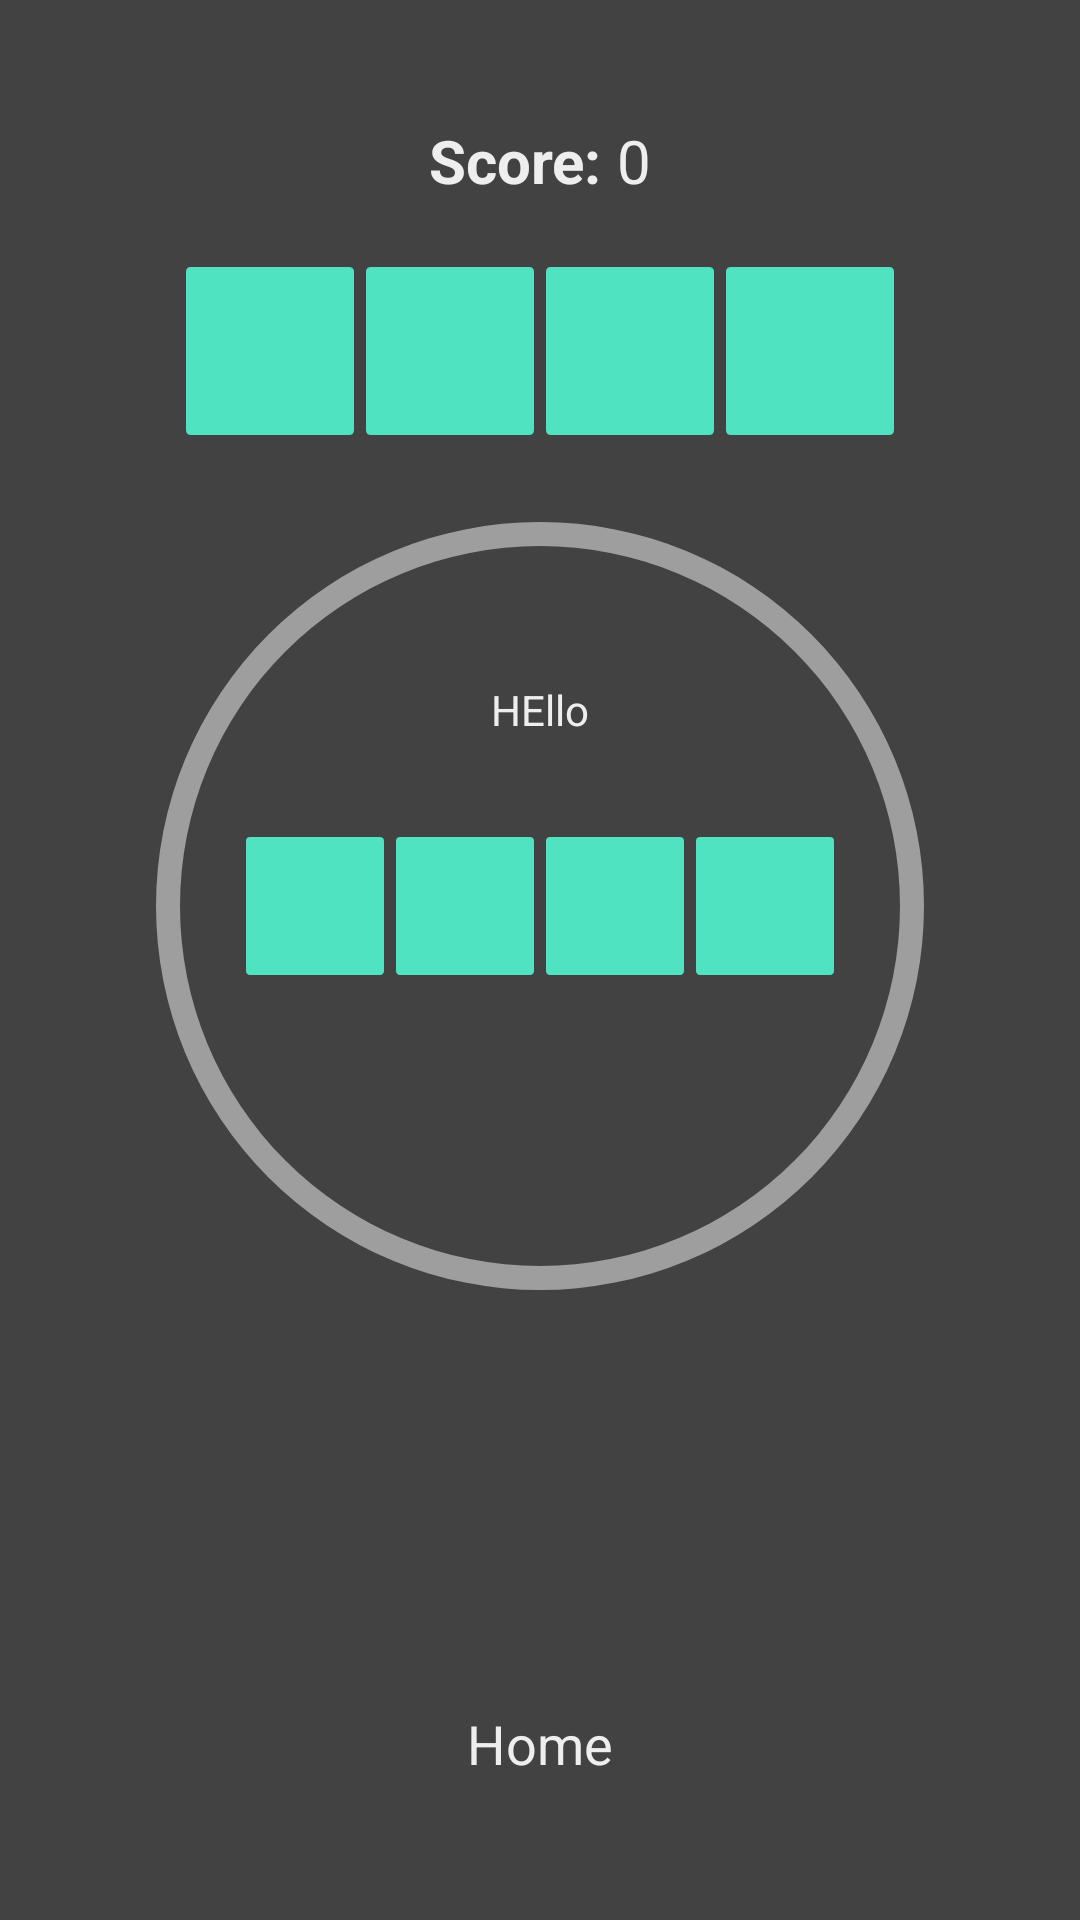

This screen was rendered from an Android layout file. Write that file and the resources it references.
<!-- AndroidManifest.xml: activity theme AppTheme.NoActionBar -->
<!-- res/layout/activity_game.xml -->
<?xml version="1.0" encoding="utf-8"?>
<LinearLayout xmlns:android="http://schemas.android.com/apk/res/android"
    xmlns:tools="http://schemas.android.com/tools"
    android:id="@+id/activity_game"
    android:layout_width="match_parent"
    android:layout_height="match_parent"
    tools:context="wordrush.madclub.wordrush.GameActivity"
    android:orientation="vertical"
    android:background="@color/colorBackground">

    <LinearLayout
        android:layout_width="wrap_content"
        android:layout_height="wrap_content"
        android:layout_gravity="center"
        android:layout_marginTop="40dp"
        android:orientation="horizontal">
        <TextView
            android:layout_width="wrap_content"
            android:layout_height="wrap_content"
            android:text="Score: "
            android:textSize="20dp"
            android:textStyle="bold"
            android:textColor="@color/textcolor"/>
        <TextView
            android:layout_width="wrap_content"
            android:layout_height="wrap_content"
            android:text="0"
            android:textSize="20dp"
            android:id="@+id/score"
            android:textColor="@color/textcolor"/>

    </LinearLayout>
<LinearLayout
    android:layout_gravity="center"
    android:layout_width="wrap_content"
    android:layout_height="wrap_content"
    android:layout_marginTop="20dp"
    android:layout_marginBottom="20dp">

    <ImageView
        android:layout_width="60dp"
        android:layout_height="60dp"
        android:padding="2dp"
        android:src="@drawable/zero"
        android:id="@+id/iv1"/>

    <ImageView
        android:layout_width="60dp"
        android:layout_height="60dp"
        android:padding="2dp"
        android:src="@drawable/zero"
        android:id="@+id/iv2"/>
    <ImageView
        android:layout_width="60dp"
        android:layout_height="60dp"
        android:padding="2dp"
        android:src="@drawable/zero"
        android:id="@+id/iv3"/>
    <ImageView
        android:layout_width="60dp"
        android:layout_height="60dp"
        android:padding="2dp"
        android:src="@drawable/zero"
        android:id="@+id/iv4"/>
</LinearLayout>
<FrameLayout
    android:layout_width="wrap_content"
    android:layout_height="wrap_content"
    android:layout_gravity="center">
    <ProgressBar
        android:id="@+id/progressBar"
        style="?android:attr/progressBarStyleHorizontal"
        android:layout_width="270dp"
        android:layout_height="270dp"
        android:layout_centerInParent="true"
        android:progressDrawable="@drawable/circlebar" />
    <TextView
        android:layout_width="wrap_content"
        android:layout_height="wrap_content"
        android:layout_gravity="center_horizontal"
        android:layout_marginTop="60dp"
        android:id="@+id/test"
        android:textColor="@color/textcolor"
        android:text="HEllo"/>
    <LinearLayout
        android:layout_width="wrap_content"
        android:layout_height="wrap_content"
        android:layout_gravity="center"
        android:orientation="horizontal">
    <ImageView
        android:layout_width="50dp"
        android:layout_height="50dp"
        android:src="@drawable/zero"
        android:id="@+id/image1"
        android:padding="2dp"/>
    <ImageView
        android:layout_width="50dp"
        android:layout_height="50dp"
        android:src="@drawable/zero"
        android:id="@+id/image2"
        android:padding="2dp"/>
    <ImageView
        android:layout_width="50dp"
        android:layout_height="50dp"
        android:src="@drawable/zero"
        android:id="@+id/image3"
        android:padding="2dp"/>
    <ImageView
        android:layout_width="50dp"
        android:layout_height="50dp"
        android:src="@drawable/zero"
        android:id="@+id/image4"
        android:padding="2dp"/>
    </LinearLayout>
</FrameLayout>
<LinearLayout
    android:layout_margin="20dp"
    android:layout_width="wrap_content"
    android:layout_height="wrap_content">
    <android.support.v7.widget.AppCompatButton
        android:layout_marginLeft="120dp"
        android:id="@+id/check"
        android:layout_width="40dp"
        android:layout_height="40dp"
        android:background="@drawable/ic_check_black_24px"
        android:textColor="@color/textcolor" />
    <android.support.v7.widget.AppCompatButton
        android:layout_marginLeft="100dp"
        android:id="@+id/clear"
        android:layout_width="40dp"
        android:layout_height="40dp"
        android:background="@drawable/ic_close_black_24px"
        android:textColor="@color/textcolor" />

</LinearLayout>
    <TextView
        android:layout_width="wrap_content"
        android:layout_height="wrap_content"
        android:id="@+id/skip"
        android:textSize="20dp"
        android:text="Skip"
        android:textColor="@color/textcolor"
        android:visibility="invisible"
        android:layout_gravity="center"/>

    <TextView
        android:layout_width="wrap_content"
        android:layout_height="wrap_content"
        android:layout_margin="25dp"
        android:id="@+id/end"
        android:textSize="18dp"
        android:text="Home"
        android:textColor="@color/textcolor"
        android:visibility="visible"
        android:layout_gravity="center"/>
</LinearLayout>
<!-- resources referenced by this layout -->
<resources>
  <color name="colorBackground">#424242</color>
  <color name="textcolor">#EEEEEE</color>
  <!-- drawable circlebar (drawable) -->
  <?xml version="1.0" encoding="utf-8"?>
  <layer-list xmlns:android="http://schemas.android.com/apk/res/android">
      <item android:id="@android:id/background">
          <shape
              android:shape="ring"
              android:innerRadius="120dp"
              android:thickness="8dp"
              android:useLevel="false">
  
              <solid android:color="@color/colorAccent" />
          </shape>
      </item>
  
      <item android:id="@android:id/progress">
          <clip>
              <shape
                  android:shape="ring"
                  android:innerRadius="120dp"
                  android:thickness="8dp"
                  android:useLevel="false">
  
                  <solid android:color="@color/colorPrimaryDark" />
              </shape>
          </clip>
      </item>
      </layer-list>
  <!-- drawable zero (drawable) -->
  <?xml version="1.0" encoding="utf-8"?>
  <vector xmlns:android="http://schemas.android.com/apk/res/android"
      android:width="100dp"
      android:height="100dp"
      android:viewportWidth="100"
      android:viewportHeight="100">
  
      <group
              android:translateX="-16.000000"
              android:translateY="-126.000000">
          <group
                  android:translateX="16.000000"
                  android:translateY="126.000000">
              <path
                  android:fillColor="#50E3C2"
                  android:fillType="evenOdd"
                  android:strokeWidth="1"
                  android:pathData="M 3 0 L 97 0 Q 100 0 100 3 L 100 97 Q 100 100 97 100 L 3 100 Q 0 100 0 97 L 0 3 Q 0 0 3 0 Z" />
          </group>
      </group>
  </vector>
  <style name="AppTheme.NoActionBar" parent="Theme.AppCompat.NoActionBar" />
  <color name="colorAccent">#9E9E9E</color>
  <color name="colorPrimaryDark">#212121</color>
</resources>
